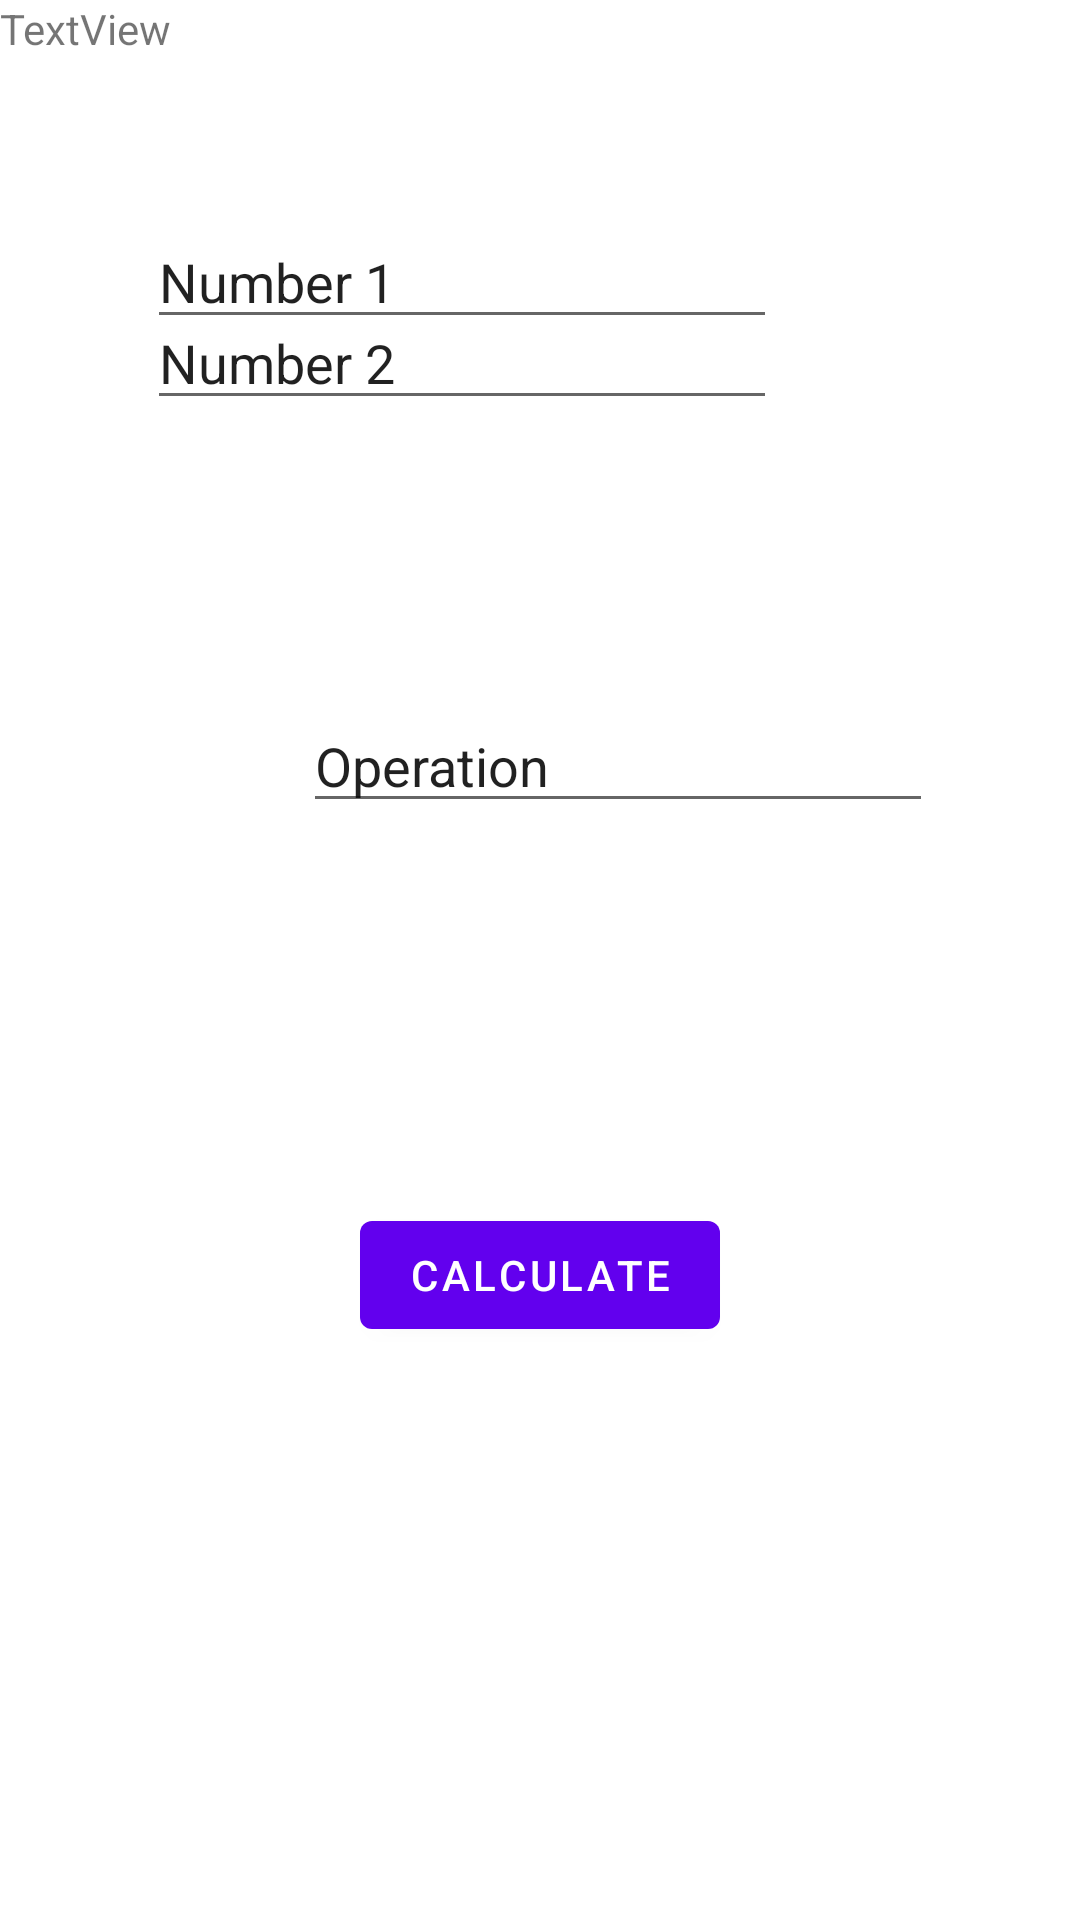

Write the Android layout XML for this screen, with the resource values it uses.
<!-- AndroidManifest.xml: application theme Theme.Thenewaplication -->
<!-- res/layout/fragment_second.xml -->
<?xml version="1.0" encoding="utf-8"?>
<androidx.constraintlayout.widget.ConstraintLayout xmlns:android="http://schemas.android.com/apk/res/android"
    xmlns:app="http://schemas.android.com/apk/res-auto"
    xmlns:tools="http://schemas.android.com/tools"
    android:layout_width="match_parent"
    android:layout_height="match_parent"
    tools:context=".SecondFragment">

    <TextView
        android:id="@+id/textview_second"
        android:layout_width="wrap_content"
        android:layout_height="wrap_content"
        app:layout_constraintBottom_toTopOf="@id/button_calculate"
        app:layout_constraintEnd_toEndOf="parent"
        app:layout_constraintStart_toStartOf="parent"
        app:layout_constraintTop_toTopOf="parent" />

    <Button
        android:id="@+id/button_calculate"
        android:layout_width="wrap_content"
        android:layout_height="wrap_content"
        android:text="Calculate"
        app:layout_constraintBottom_toBottomOf="parent"
        app:layout_constraintEnd_toEndOf="parent"
        app:layout_constraintStart_toStartOf="parent"
        app:layout_constraintTop_toBottomOf="@id/textview_second" />

    <EditText
        android:id="@+id/editTextTextOperation"
        android:layout_width="wrap_content"
        android:layout_height="wrap_content"
        android:layout_marginStart="101dp"
        android:layout_marginTop="30dp"
        android:layout_marginEnd="101dp"
        android:layout_marginBottom="55dp"
        android:ems="10"
        android:inputType="textPersonName"
        android:text="Operation"
        app:layout_constraintBottom_toTopOf="@+id/button_calculate"
        app:layout_constraintEnd_toEndOf="parent"
        app:layout_constraintHorizontal_bias="0.0"
        app:layout_constraintStart_toStartOf="parent"
        app:layout_constraintTop_toBottomOf="@+id/num1" />

    <EditText
        android:id="@+id/num1"
        android:layout_width="wrap_content"
        android:layout_height="wrap_content"
        android:layout_marginStart="101dp"
        android:layout_marginEnd="101dp"
        android:layout_marginBottom="18dp"
        android:ems="10"
        android:inputType="textPersonName"
        android:text="Number 1"
        app:layout_constraintBottom_toTopOf="@+id/editTextTextOperation"
        app:layout_constraintEnd_toEndOf="parent"
        app:layout_constraintHorizontal_bias="1.0"
        app:layout_constraintStart_toStartOf="parent"
        app:layout_constraintTop_toTopOf="parent" />

    <EditText
        android:id="@+id/num2"
        android:layout_width="wrap_content"
        android:layout_height="wrap_content"
        android:layout_marginStart="101dp"
        android:layout_marginTop="92dp"
        android:layout_marginEnd="101dp"
        android:layout_marginBottom="500dp"
        android:ems="10"
        android:inputType="textPersonName"
        android:text="Number 2"
        app:layout_constraintBottom_toBottomOf="parent"
        app:layout_constraintEnd_toEndOf="parent"
        app:layout_constraintHorizontal_bias="1.0"
        app:layout_constraintStart_toStartOf="parent"
        app:layout_constraintTop_toBottomOf="@+id/num1"
        app:layout_constraintVertical_bias="1.0" />

    <TextView
        android:id="@+id/result"
        android:layout_width="wrap_content"
        android:layout_height="wrap_content"
        android:text="TextView"
        tools:layout_editor_absoluteX="174dp"
        tools:layout_editor_absoluteY="355dp" />

</androidx.constraintlayout.widget.ConstraintLayout>
<!-- resources referenced by this layout -->
<resources>
  <style name="Theme.Thenewaplication" parent="Theme.MaterialComponents.DayNight.DarkActionBar">
          
          <item name="colorPrimary">@color/purple_500</item>
          <item name="colorPrimaryVariant">@color/purple_700</item>
          <item name="colorOnPrimary">@color/white</item>
          
          <item name="colorSecondary">@color/teal_200</item>
          <item name="colorSecondaryVariant">@color/teal_700</item>
          <item name="colorOnSecondary">@color/black</item>
          
          <item name="android:statusBarColor" tools:targetApi="l">?attr/colorPrimaryVariant</item>
          
      </style>
  <!-- not gathered from this repository: default colours our renderer supplied (Android Studio template values) -->
  <color name="purple_500">#FF6200EE</color>
  <color name="purple_700">#FF3700B3</color>
  <color name="teal_200">#FF03DAC5</color>
  <color name="teal_700">#FF018786</color>
  <color name="black">#FF000000</color>
  <color name="white">#FFFFFFFF</color>
</resources>
